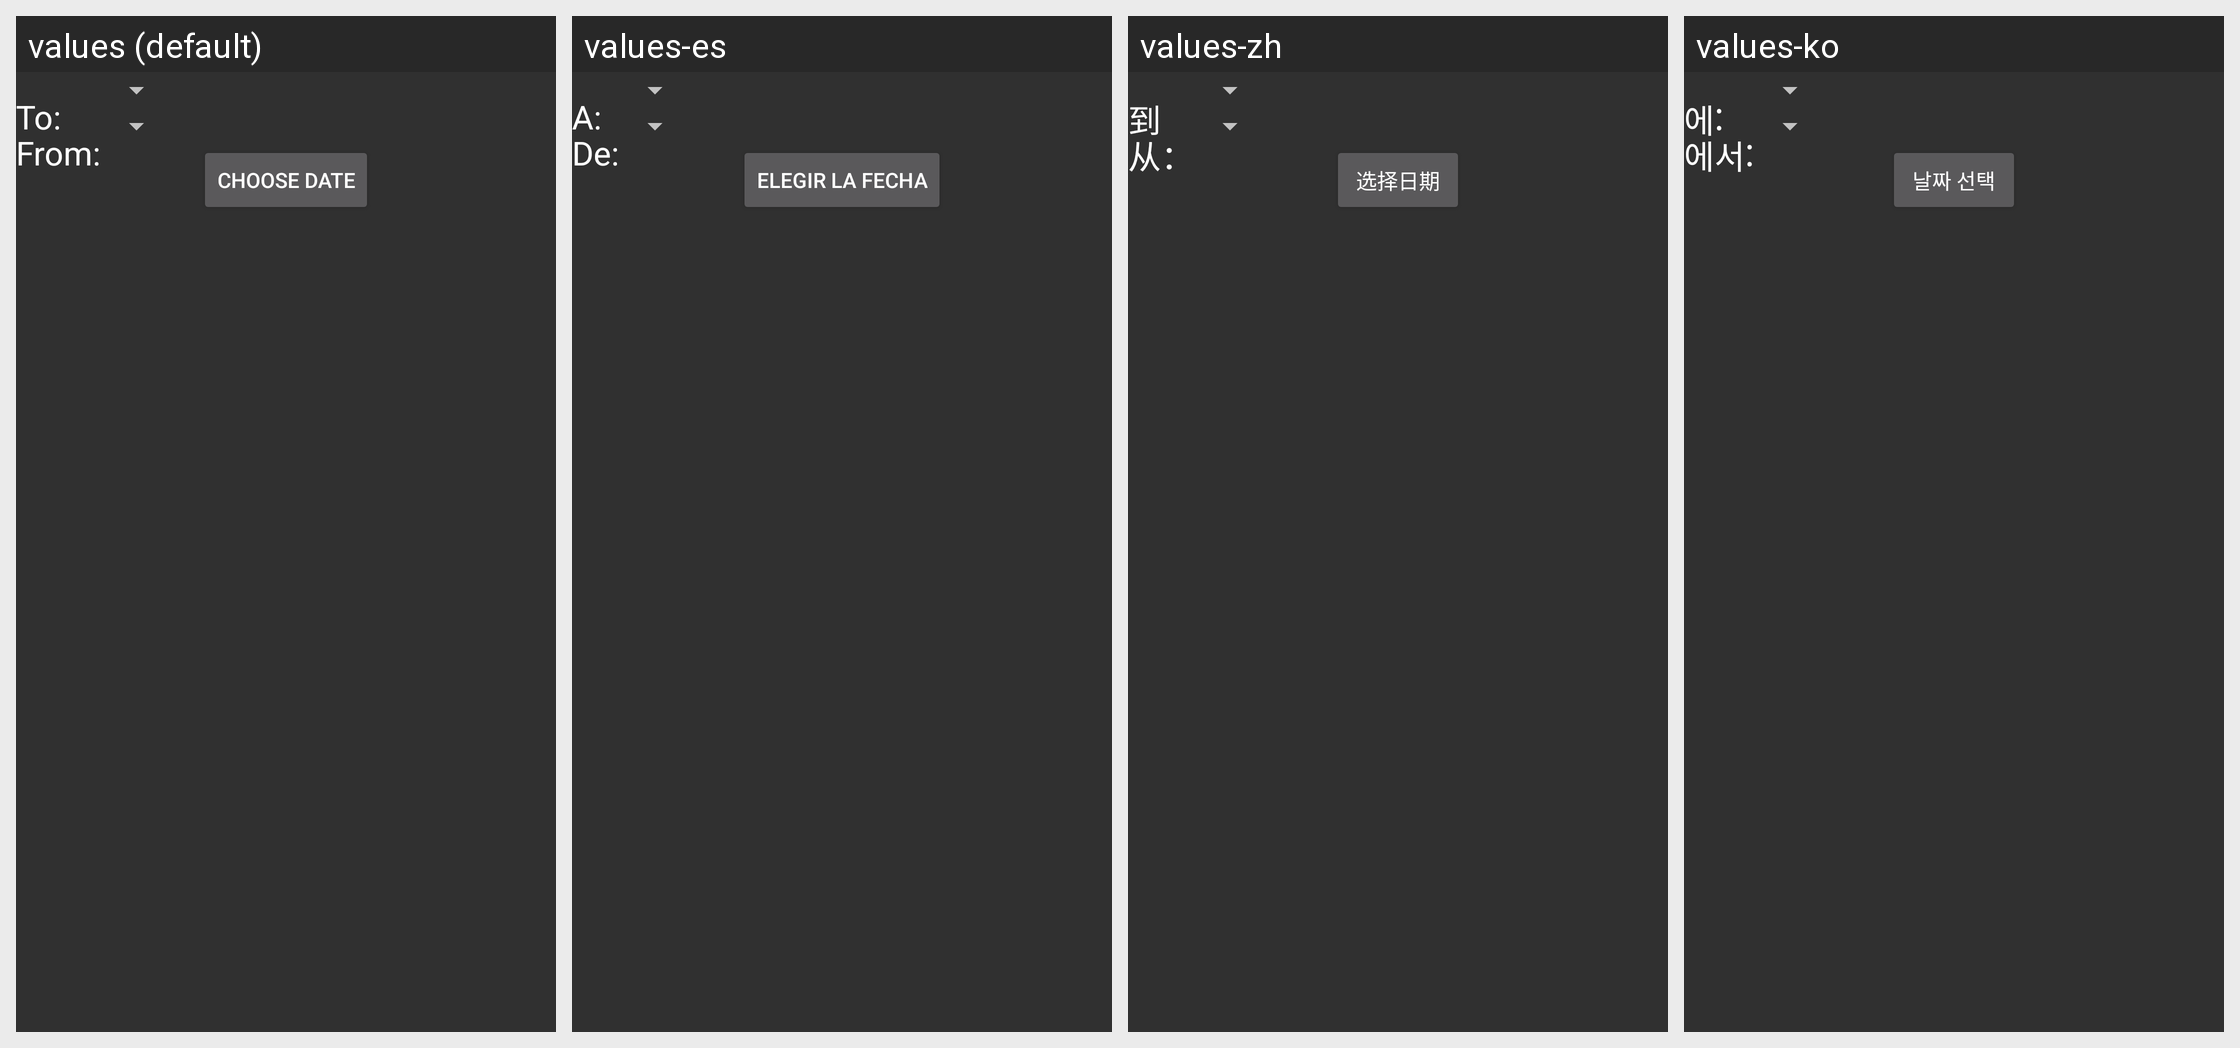

Strings drawn on this Android screen and how each of the app's shown locales translates them:
Android screen res/layout/layout_add_shipment_location_chooser.xml rendered under 4 locales, left to right: values (default), values-es, values-zh, values-ko. Device: Nexus 5 (rendered at 1080×1920; each locale shown at half size, 540×960, under a caption strip naming it); theme AppTheme.
Other locales in the repository, not shown: values-de, values-ja, values-za.
Strings drawn on this screen, with the default value and each locale's value (text and hints the layout hard-codes, and strings that could not be matched under every locale, appear in the picture but are not listed):

to
  values: To:
  values-es: A:
  values-zh: 到
  values-ko: 에:

from
  values: From:
  values-es: De:
  values-zh: 从：
  values-ko: 에서:

chooseDate
  values: Choose Date
  values-es: Elegir la fecha
  values-zh: 选择日期
  values-ko: 날짜 선택
